Run: headless pygame with SDL's dummy video driver; simulated clock (each Clock.tick advances the game by its frame time, no real sleeping); random seed 0; keys injected as events and as key.get_pressed() state; no mouse input.
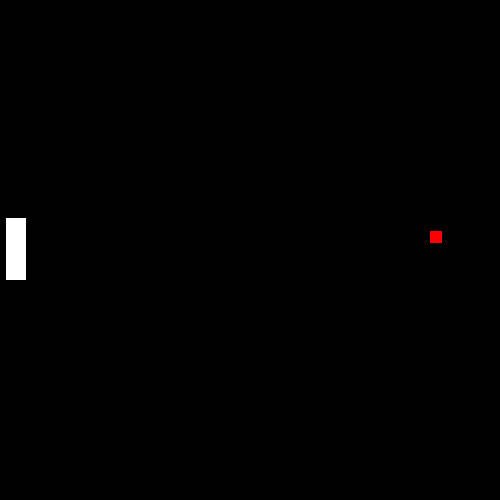
Frame 1 of 4 · flips 1–60 · no input
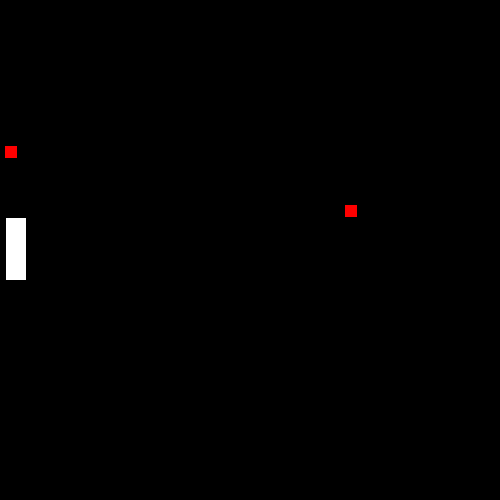
Frame 2 of 4 · flips 61–180 · tapped SPACE, RETURN · held RIGHT (→), D
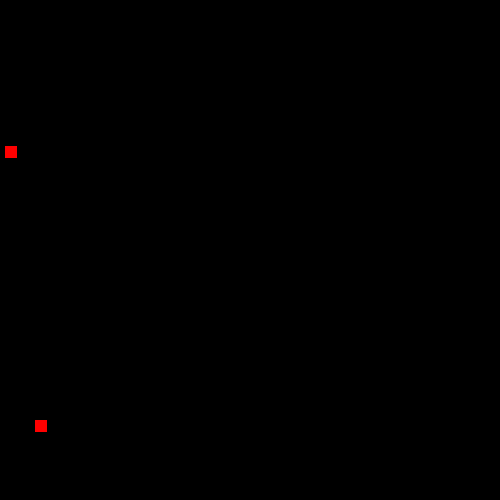
Frame 3 of 4 · flips 181–300 · held DOWN (↓), S
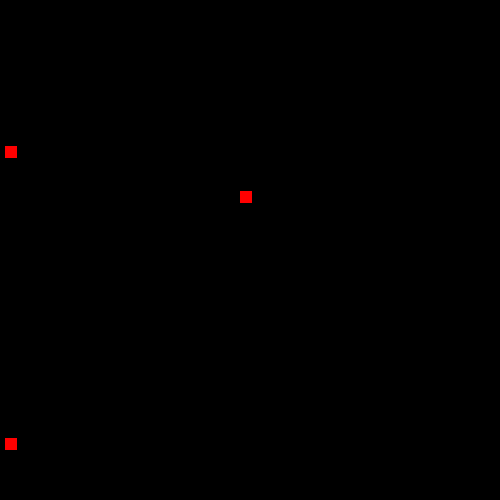
Frame 4 of 4 · flips 301–420 · held LEFT (←), A, UP (↑), W

The pygame program that drew these frames:

from itertools import repeat
from time import sleep

import pygame
import random
cote_ecran=500
historique_ball =[]


class Entities:
  def __init__(self, x, y, longueur, largueur, color, velocity):
    self.rect = pygame.Rect(x, y, longueur, largueur)
    self.speed = 5
    self.velocity = velocity
    self.color = color

  def move(self):
    self.rect.move_ip(self.velocity[0] * self.speed, self.velocity[1] * self.speed)

  def draw(self, screen):
    pygame.draw.rect(screen,self.color,self.rect)

class Player (Entities):
  def __init__(self, x, y, longueur, largueur, color, velocity):
    super().__init__(x, y, longueur, largueur, color, velocity)

class Ball (Entities):
  def __init__(self, x, y, longueur, largueur, color, velocity):
    super().__init__(x, y, longueur, largueur, color, velocity)
  def rebond (self):
    return  -random.randint(int(self.velocity[1]*10)-5,int(self.velocity[1]*10)+5)/10


class Game:
  def __init__(self, screen,):
    self.screen = screen
    self.running = True
    self.clock = pygame.time.Clock()
    self.point = 0


    historique_ball.append(Ball(cote_ecran // 2, cote_ecran // (1 / 0.4875), cote_ecran // 40, cote_ecran // 40, "red",[1, random.randint(-5, 5) / 10]))
    self.ball = historique_ball[-1]
    self.player = Player(cote_ecran//80, cote_ecran//(1/0.4375), 20, cote_ecran//8, "white", [0, 0])

  def handling_events(self):
    for event in pygame.event.get():
      if event.type == pygame.QUIT:
        self.running = False

    keys = pygame.key.get_pressed()

    if keys[pygame.K_UP]:
      self.player.velocity[1] = -1
    elif keys[pygame.K_DOWN]:
      self.player.velocity[1] = 1
    else:
      self.player.velocity[1] = 0

  def update(self):
    self.player.move()
    self.ball.move()
    if self.ball.rect.colliderect(self.player.rect):
      self.ball.velocity=[-self.ball.velocity[0],self.ball.rebond()]
      self.point+=1
    elif self.ball.rect.left <= 5 :
      self.ball.velocity=[0,0]
      for i in range(0,4):
        self.ball.color="blue"
        self.display()
        pygame.display.flip()
        sleep(0.25)
        self.ball.color = "red"
        self.display()
        pygame.display.flip()
        sleep(0.25)
      historique_ball.append(Ball(cote_ecran // 2, cote_ecran // (1 / 0.4875), cote_ecran // 40, cote_ecran // 40, "red",[1, random.randint(-5, 5) / 10]))
      self.ball = historique_ball[-1]
      self.player = Player(cote_ecran // 80, cote_ecran // (1 / 0.4375), 20, cote_ecran // 8, "white", [0, 0])
    elif self.ball.rect.right >= cote_ecran :
      self.ball.velocity=[-self.ball.velocity[0],self.ball.rebond()]
    elif self.ball.rect.top <= 0 :
      self.ball.velocity=[self.ball.velocity[0],self.ball.rebond()]
    elif self.ball.rect.bottom >= cote_ecran :
      self.ball.velocity=[self.ball.velocity[0],self.ball.rebond()]

  def display(self):
    self.screen.fill("black")
  #  self.ball.draw(self.screen)
    for e in historique_ball:
      e.draw(self.screen)
    self.player.draw(self.screen)
    pygame.display.flip()

  def run(self):
    while self.running:
      self.handling_events()
      self.update()
      self.display()
      self.clock.tick(60)


pygame.init()
screen = pygame.display.set_mode((cote_ecran, cote_ecran))
game = Game(screen)
game.run()

pygame.quit()
